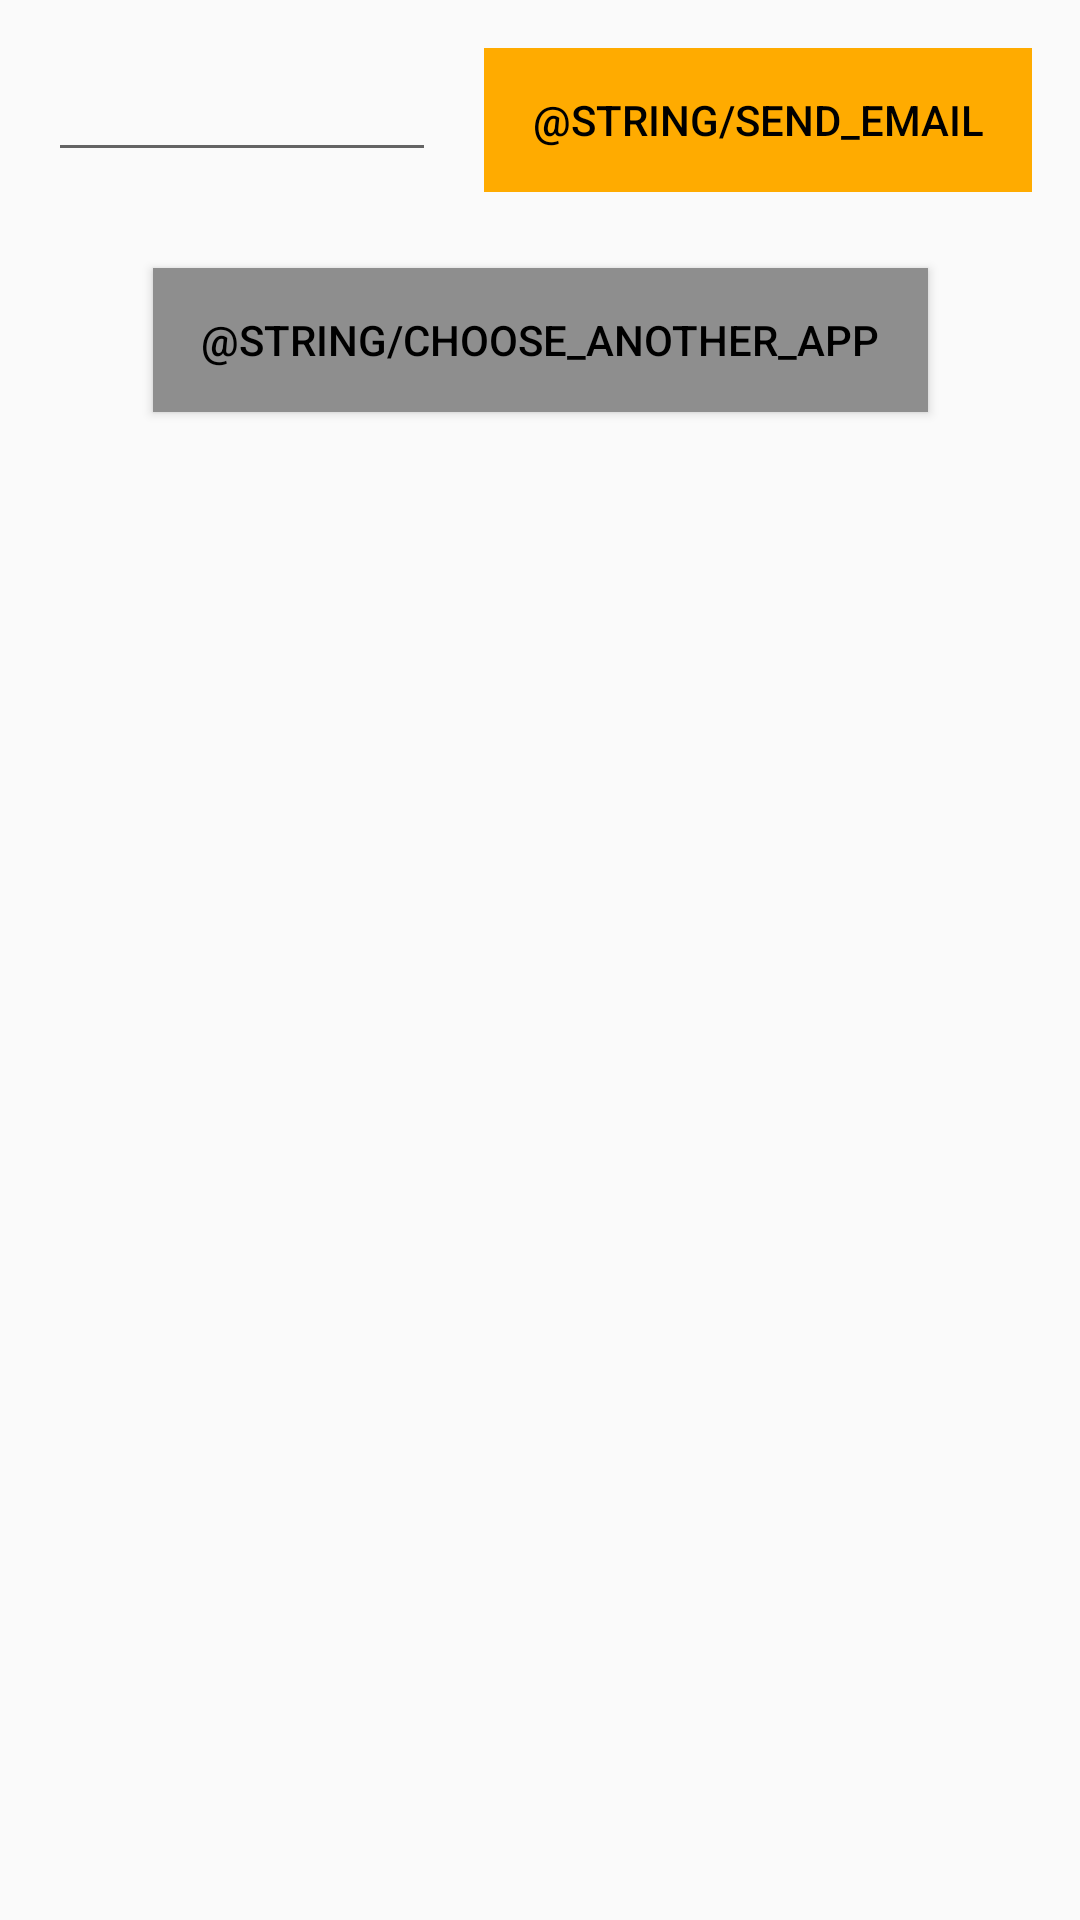

Write the Android layout XML for this screen, with the resource values it uses.
<!-- AndroidManifest.xml: application theme AppTheme -->
<!-- res/layout/activity_share.xml -->
<?xml version="1.0" encoding="utf-8"?>
<androidx.constraintlayout.widget.ConstraintLayout xmlns:android="http://schemas.android.com/apk/res/android"
    xmlns:app="http://schemas.android.com/apk/res-auto"
    xmlns:tools="http://schemas.android.com/tools"
    android:layout_width="match_parent"
    android:layout_height="match_parent"
    tools:context=".view.ShareActivity">

    <EditText
        android:id="@+id/share_email"
        android:inputType="textEmailAddress"
        android:layout_width="0dp"
        android:layout_height="wrap_content"
        android:layout_marginStart="16dp"
        android:layout_marginTop="16dp"
        android:layout_marginEnd="16dp"
        app:layout_constraintEnd_toStartOf="@+id/share_send"
        app:layout_constraintStart_toStartOf="parent"
        app:layout_constraintTop_toTopOf="parent" />

    <Button
        android:id="@+id/share_send"
        android:enabled="false"
        android:layout_width="wrap_content"
        android:layout_height="wrap_content"
        android:layout_marginTop="16dp"
        android:layout_marginEnd="16dp"
        android:background="@color/secondaryColor"
        android:textColor="@color/secondaryTextColor"
        android:paddingHorizontal="16dp"
        android:text="@string/send_email"
        app:layout_constraintEnd_toEndOf="parent"
        app:layout_constraintTop_toTopOf="parent" />

    <Button
        android:id="@+id/share_pick"
        android:layout_width="wrap_content"
        android:layout_height="wrap_content"
        android:layout_marginStart="16dp"
        android:layout_marginTop="32dp"
        android:layout_marginEnd="16dp"
        android:background="@color/primaryLightColor"
        android:paddingHorizontal="16dp"
        android:text="@string/choose_another_app"
        android:textColor="@color/secondaryTextColor"
        app:layout_constraintEnd_toEndOf="parent"
        app:layout_constraintStart_toStartOf="parent"
        app:layout_constraintTop_toBottomOf="@+id/share_email" />

</androidx.constraintlayout.widget.ConstraintLayout>
<!-- resources referenced by this layout -->
<resources>
  <color name="primaryLightColor">#8e8e8e</color>
  <color name="secondaryColor">#ffab00</color>
  <color name="secondaryTextColor">#000000</color>
  <style name="AppTheme" parent="Theme.AppCompat.Light.DarkActionBar">
          
          <item name="colorPrimary">@color/primaryColor</item>
          <item name="colorPrimaryDark">@color/primaryDarkColor</item>
          <item name="colorAccent">@color/secondaryColor</item>
  
      </style>
  <color name="primaryColor">#616161</color>
  <color name="primaryDarkColor">#373737</color>
</resources>
